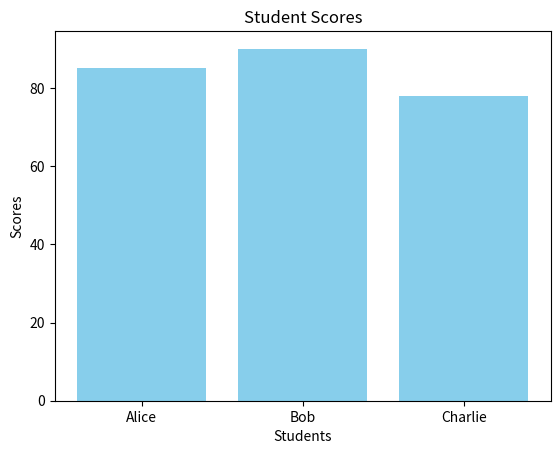

The matplotlib source for this figure:
import matplotlib.pyplot as plt

# Sample data
names = ['Alice', 'Bob', 'Charlie']
scores = [85, 90, 78]

plt.bar(names, scores, color='skyblue')
plt.title("Student Scores")
plt.xlabel("Students")
plt.ylabel("Scores")
plt.show()

